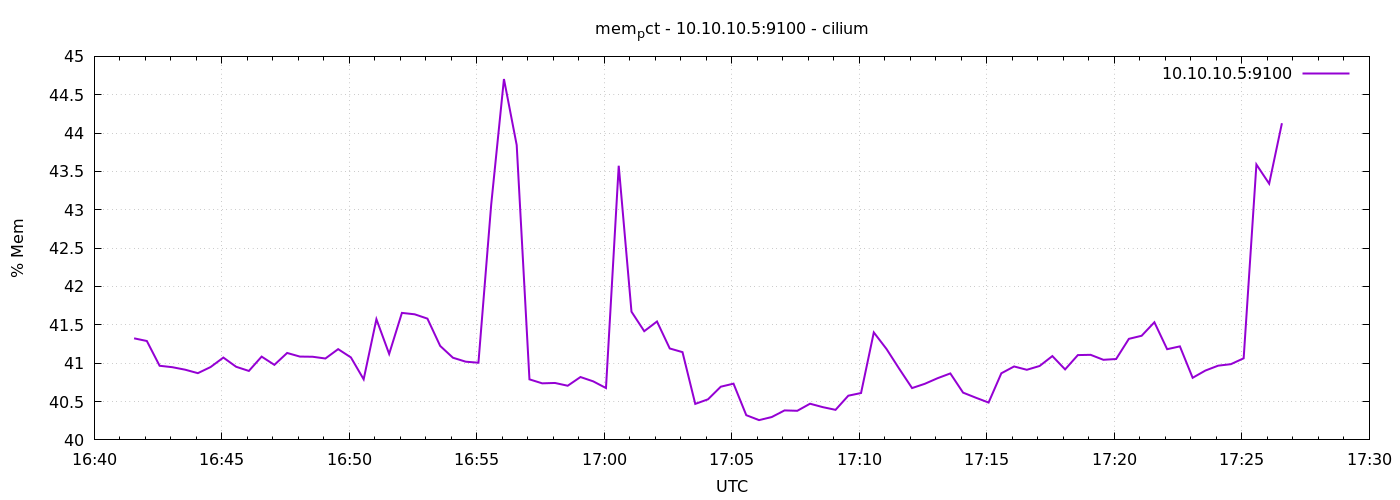

The table this chart was drawn from, first rows:
1778085694	41.32417221779994
1778085724	41.29
1778085754	40.97
1778085784	40.95
1778085814	40.92
1778085844	40.87
1778085874	40.95
1778085904	41.07
1778085934	40.95
1778085964	40.9
1778085994	41.09
1778086024	40.98
1778086054	41.13
1778086084	41.09
1778086114	41.08
1778086144	41.06
1778086174	41.18
1778086204	41.08
1778086234	40.79
1778086264	41.57
1778086294	41.12
1778086324	41.66
1778086354	41.64
1778086384	41.58
1778086414	41.23
1778086444	41.07
1778086474	41.02
1778086504	41.01
1778086534	43.07
1778086564	44.7
1778086594	43.84
1778086624	40.79
1778086654	40.74
1778086684	40.74
1778086714	40.71
1778086744	40.82
1778086774	40.76
1778086804	40.68
1778086834	43.57
1778086864	41.67
1778086894	41.42
1778086924	41.54
1778086954	41.19
1778086984	41.14
1778087014	40.47
1778087044	40.53
1778087074	40.69
1778087104	40.73
1778087134	40.32
1778087164	40.26
1778087194	40.3
1778087224	40.38
1778087254	40.38
1778087284	40.47
1778087314	40.43
1778087344	40.39
1778087374	40.58
1778087404	40.61
1778087434	41.4
1778087464	41.18
1778087494	40.93
... 30 more rows
